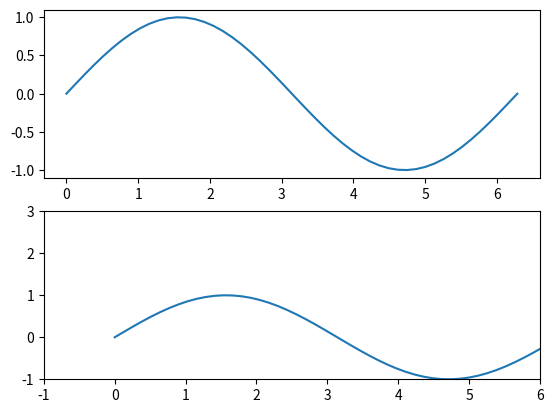

Write the Python code that produced this figure.
# __author__: "yudongyue"
# date: 2021/3/22
import matplotlib.pyplot as plt
import numpy as np

x = np.linspace(0, 2 * np.pi)
y = np.sin(x)
fig, (ax1, ax2) = plt.subplots(2)
ax1.plot(x, y)
ax2.plot(x, y)
ax2.set_xlim([-1, 6])
ax2.set_ylim([-1, 3])
plt.show()
